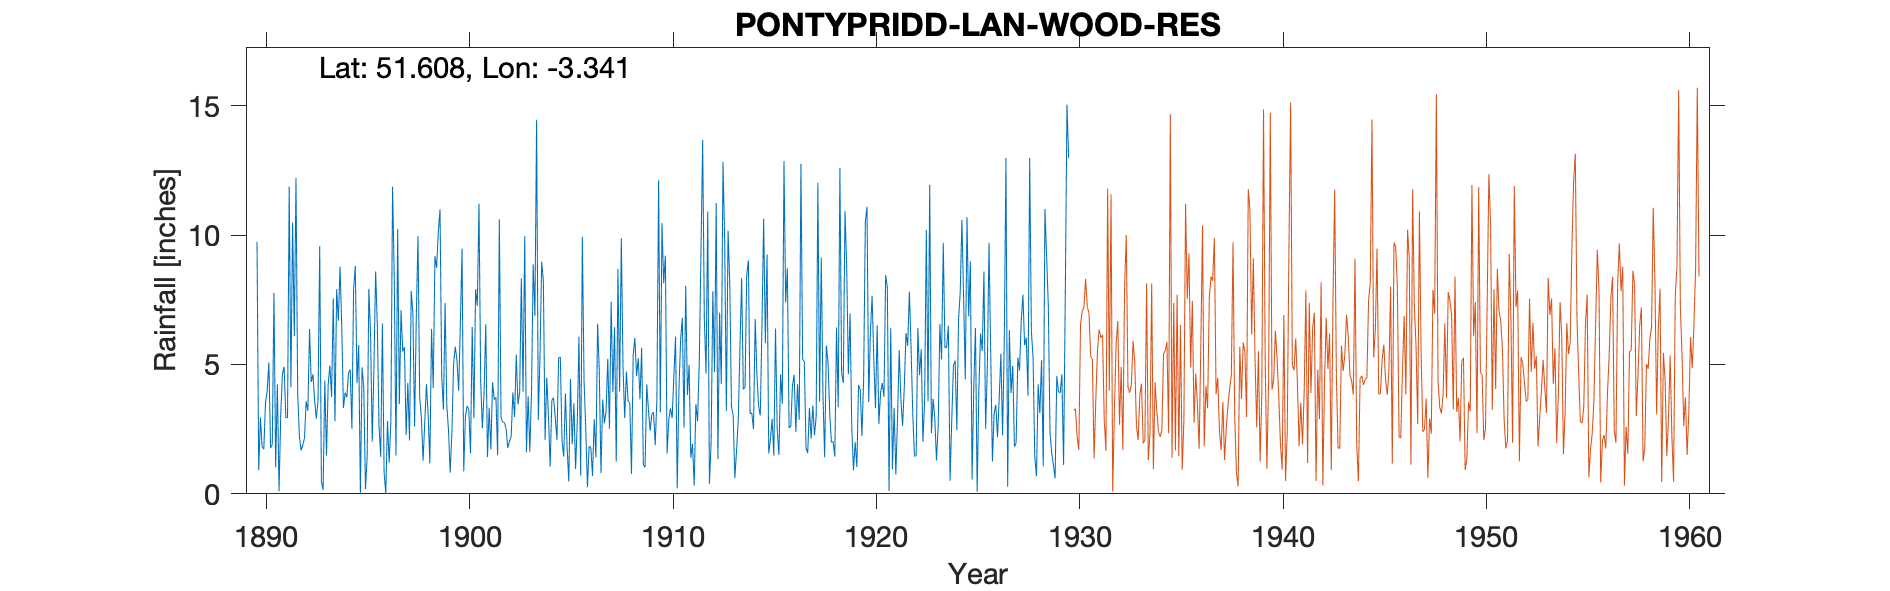

Values plotted in this chart, from the file beside it:
PONTYPRIDD-LAN-WOOD-RES, , , , , , , , , , , , , , , , , , , , , , , 
Grid ref, ST072908, Long, -3.341, Lat, 51.61, Elevation, 300, ft, , , , , , , , , , , , , , , 
Station no, 4076, , , , , , , , , , , , , , , , , , , , , , 
, 1890, 1891, 1892, 1893, 1894, 1895, 1896, 1897, 1898, 1899, 1900, 1901, 1902, 1903, 1904, 1905, 1906, 1907, 1908, 1909, 1910, 1911, 1912
January, 9.74, 4.23, 3.89, 3.6, 6.69, 5.75, 2.61, 3.47, 3.73, 11, 6.55, 4.36, 2.97, 8.33, 8.97, 2.03, 9.94, 3.64, 4.88, 1.12, 8.14, 2.56, 6.75
February, 0.91, 0.1, 2.24, 9.57, 8.79, 0, 1.43, 7.1, 2.93, 4.56, 9.48, 2.53, 2.77, 3.95, 8.23, 1.44, 4.38, 2.73, 2.93, 1.03, 9.21, 8.04, 4.65
March, 2.95, 3.07, 1.68, 0.47, 6.48, 4.89, 6.59, 5.5, 1.28, 3.26, 0.87, 3.91, 2.76, 9.96, 2.09, 3.88, 2.54, 3.2, 4.73, 4.23, 1.56, 3.82, 10.92
April, 1.82, 4.63, 1.88, 0.15, 3.32, 4.12, 0.83, 5.67, 2.77, 7.38, 3, 6.56, 2.52, 1.61, 4.49, 1.8, 0.26, 5.22, 3.58, 3.25, 2.85, 4.98, 0.39
May, 1.73, 4.91, 2.14, 4.38, 3.91, 0.18, 0, 2.27, 4.24, 3.43, 3.4, 1.42, 1.77, 3.77, 3.01, 0.48, 1.84, 2.52, 3.51, 2.44, 3.31, 1.4, 1.99
June, 3.51, 2.94, 3.58, 1.48, 3.73, 1.42, 2.82, 4.29, 3.05, 2.46, 3.25, 3.32, 2.03, 1.63, 1.05, 4.44, 1.79, 7.43, 0.77, 3.07, 2.93, 1.93, 7.83
July, 3.97, 2.94, 3.21, 4.22, 4.67, 7.93, 1.2, 2.06, 1.18, 0.82, 1.56, 1.72, 2.23, 3.95, 3.61, 1.92, 0.69, 3.94, 5.35, 3.16, 4.54, 0.32, 4.7
August, 5.08, 11.87, 6.37, 4.96, 4.81, 6.21, 2.79, 7.84, 6.37, 2.34, 6.45, 4.31, 3.92, 8.87, 3.72, 3.5, 2.88, 6.44, 6.03, 1.88, 6.07, 3.47, 11.24
September, 1.77, 4.12, 4.33, 3.75, 2.51, 2.02, 11.87, 6.95, 4.09, 5.02, 2.92, 3.64, 2.97, 6.87, 2.95, 0.96, 1.4, 1.25, 4.55, 3.69, 0.21, 2.8, 1.34
October, 1.91, 10.49, 4.62, 7.56, 7.91, 4.9, 8.34, 2.6, 9.19, 5.69, 7.91, 3.73, 5.38, 14.46, 2.09, 2.74, 6.58, 8.69, 5.24, 12.12, 4.03, 5.1, 7
November, 7.77, 6.09, 3.62, 2.8, 8.81, 8.6, 1.48, 6.84, 8.74, 5.17, 7.27, 1.49, 3.46, 2.86, 5.26, 6.07, 4.7, 3.96, 3.65, 3.15, 5.96, 9.27, 4.25
December, 1.03, 12.21, 2.91, 7.91, 4.28, 6.5, 10.24, 9.96, 10.13, 3.98, 11.22, 10.61, 3.91, 5.32, 5.29, 0.7, 0.8, 9.88, 5.64, 10.47, 6.8, 13.68, 12.83
Total, 42.19, 67.6, 40.47, 50.85, 65.91, 52.52, 50.2, 64.55, 57.7, 55.11, 63.88, 47.6, 36.69, 71.58, 50.76, 29.96, 37.8, 58.9, 50.86, 49.61, 55.61, 57.37, 73.89
1902 thought to be 10" short, , , , , , , , , , , , , , , , , , , , , , , 
1905 thought to be 'quite wrong', , , , , , , , , , , , , , , , , , , , , , , 
